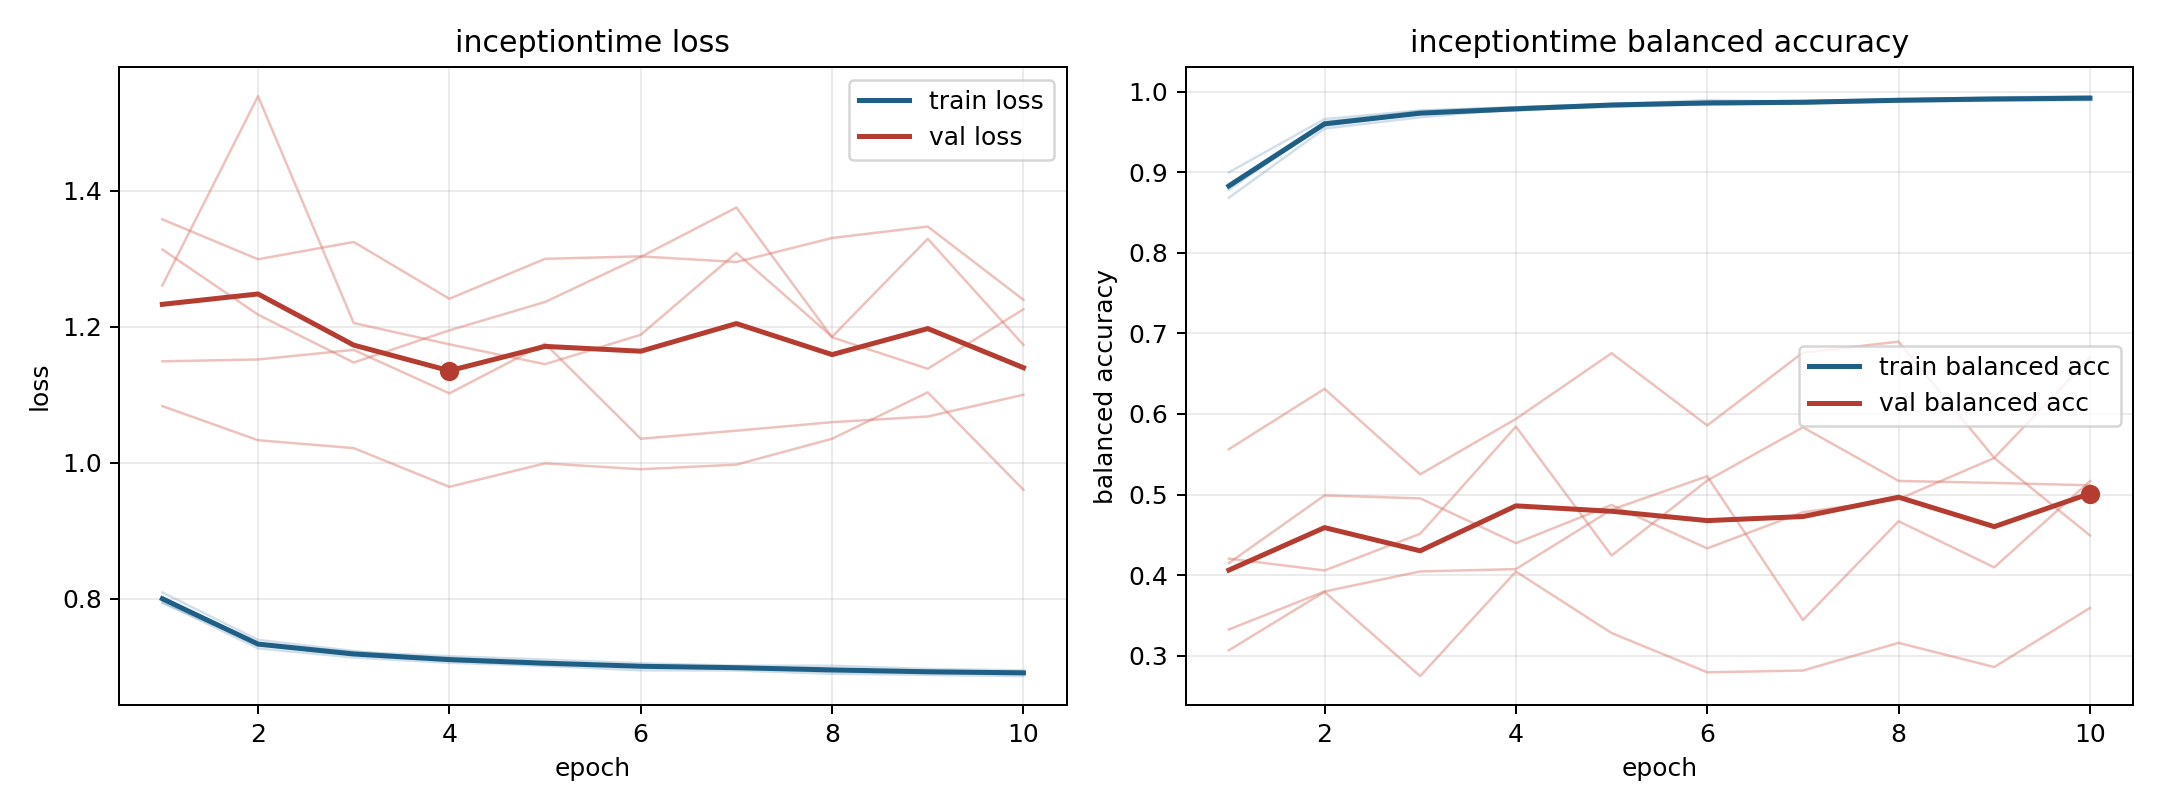

Data behind this chart, as committed beside it:
model, fold, epoch, train_loss, train_balanced_accuracy, val_loss, val_balanced_accuracy
inceptiontime, 1, 1, 0.7949, 0.8853, 1.358, 0.3067
inceptiontime, 1, 2, 0.7266, 0.9625, 1.299, 0.3793
inceptiontime, 1, 3, 0.7131, 0.9759, 1.325, 0.2746
inceptiontime, 1, 4, 0.7055, 0.9807, 1.241, 0.4044
inceptiontime, 1, 5, 0.7008, 0.9848, 1.3, 0.3281
inceptiontime, 1, 6, 0.6943, 0.9894, 1.303, 0.2793
inceptiontime, 1, 7, 0.6941, 0.9877, 1.295, 0.2816
inceptiontime, 1, 8, 0.6893, 0.9908, 1.33, 0.3159
inceptiontime, 1, 9, 0.6876, 0.9929, 1.347, 0.2859
inceptiontime, 1, 10, 0.6858, 0.9945, 1.239, 0.3592
inceptiontime, 2, 1, 0.7992, 0.883, 1.261, 0.3325
inceptiontime, 2, 2, 0.7343, 0.9575, 1.539, 0.3797
inceptiontime, 2, 3, 0.7176, 0.9729, 1.205, 0.4046
inceptiontime, 2, 4, 0.713, 0.9765, 1.174, 0.4075
inceptiontime, 2, 5, 0.7055, 0.983, 1.145, 0.4813
inceptiontime, 2, 6, 0.7017, 0.9857, 1.188, 0.5227
inceptiontime, 2, 7, 0.6982, 0.9875, 1.308, 0.3442
inceptiontime, 2, 8, 0.6965, 0.9882, 1.185, 0.4669
inceptiontime, 2, 9, 0.6927, 0.9893, 1.329, 0.4096
inceptiontime, 2, 10, 0.692, 0.9909, 1.173, 0.5165
inceptiontime, 3, 1, 0.7932, 0.9, 1.314, 0.415
inceptiontime, 3, 2, 0.7336, 0.9661, 1.218, 0.4989
inceptiontime, 3, 3, 0.7214, 0.9768, 1.147, 0.4952
inceptiontime, 3, 4, 0.715, 0.9808, 1.195, 0.4397
inceptiontime, 3, 5, 0.7102, 0.9849, 1.236, 0.4871
inceptiontime, 3, 6, 0.7047, 0.9872, 1.303, 0.4331
inceptiontime, 3, 7, 0.7012, 0.9887, 1.375, 0.478
inceptiontime, 3, 8, 0.7011, 0.9903, 1.184, 0.4942
inceptiontime, 3, 9, 0.6964, 0.9924, 1.138, 0.5454
inceptiontime, 3, 10, 0.6942, 0.9936, 1.226, 0.4493
inceptiontime, 4, 1, 0.8089, 0.8684, 1.149, 0.4205
inceptiontime, 4, 2, 0.7391, 0.9543, 1.152, 0.4057
inceptiontime, 4, 3, 0.7227, 0.9683, 1.166, 0.4513
inceptiontime, 4, 4, 0.7086, 0.9786, 1.102, 0.5844
inceptiontime, 4, 5, 0.7056, 0.9811, 1.175, 0.4243
inceptiontime, 4, 6, 0.6997, 0.9845, 1.035, 0.5174
inceptiontime, 4, 7, 0.699, 0.9853, 1.047, 0.5835
inceptiontime, 4, 8, 0.6959, 0.9878, 1.059, 0.5169
inceptiontime, 4, 9, 0.6937, 0.9888, 1.068, 0.5144
inceptiontime, 4, 10, 0.6915, 0.9896, 1.1, 0.5115
inceptiontime, 5, 1, 0.802, 0.8784, 1.083, 0.5563
inceptiontime, 5, 2, 0.7309, 0.9604, 1.033, 0.6312
inceptiontime, 5, 3, 0.717, 0.9728, 1.021, 0.5251
inceptiontime, 5, 4, 0.7083, 0.9772, 0.9643, 0.5938
inceptiontime, 5, 5, 0.7022, 0.9837, 0.9989, 0.6755
inceptiontime, 5, 6, 0.701, 0.9836, 0.9902, 0.5858
inceptiontime, 5, 7, 0.6986, 0.9854, 0.997, 0.6762
inceptiontime, 5, 8, 0.692, 0.9899, 1.035, 0.6898
inceptiontime, 5, 9, 0.6906, 0.9916, 1.103, 0.5455
inceptiontime, 5, 10, 0.6894, 0.9917, 0.96, 0.6697
